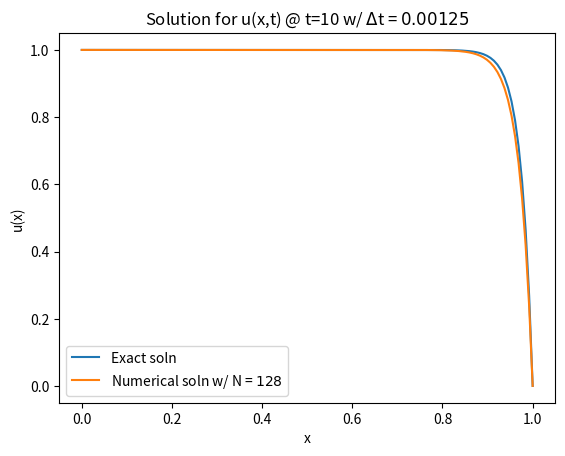

Recreate this plot in Python.
#Python code for 5a)

from numpy import linspace, arange
from math import exp
import matplotlib.pyplot as plt

R = 40
#N = 64
N = 128
x0 = 0
xN = 1
dx = 1/N
t0 = 0
tf = 10
#dt = 0.005
dt = 0.00125

x = linspace(x0,xN,N+1)
t = arange(t0,tf+dt,dt)

def f(x):
    return 1 - x

def usoln(x):
    return (exp(R) - exp(R*x))/(exp(R) - 1)

nu = dt/dx
mu = dt/(R*dx**2)

u0 = []

for j in range(0,N+1):
    u0.append(f(x[j]))

u = u0

for tn in t:
    u[0] = 1
    u[N] = 0
    for j in range(1,N):
        u[j] = u0[j] - nu*(u0[j] - u0[j-1]) + mu*(u0[j+1] - 2*u0[j] + u0[j-1])
    u0 = u

u_ex = []

for xj in x:
    u_ex.append(usoln(xj))

plt.plot(x,u_ex,label="Exact soln")
plt.plot(x,u,label=r"Numerical soln w/ N = ${}$".format(N))
plt.title(r"Solution for u(x,t) @ t=10 w/ $\Delta$t = ${}$".format(dt))
plt.xlabel("x")
plt.ylabel("u(x)")
plt.legend(loc="best")
plt.show()

E = []

for j in range(0,len(x)):
    err = abs(u[j] - u_ex[j])
    E.append(err)

print(max(E))